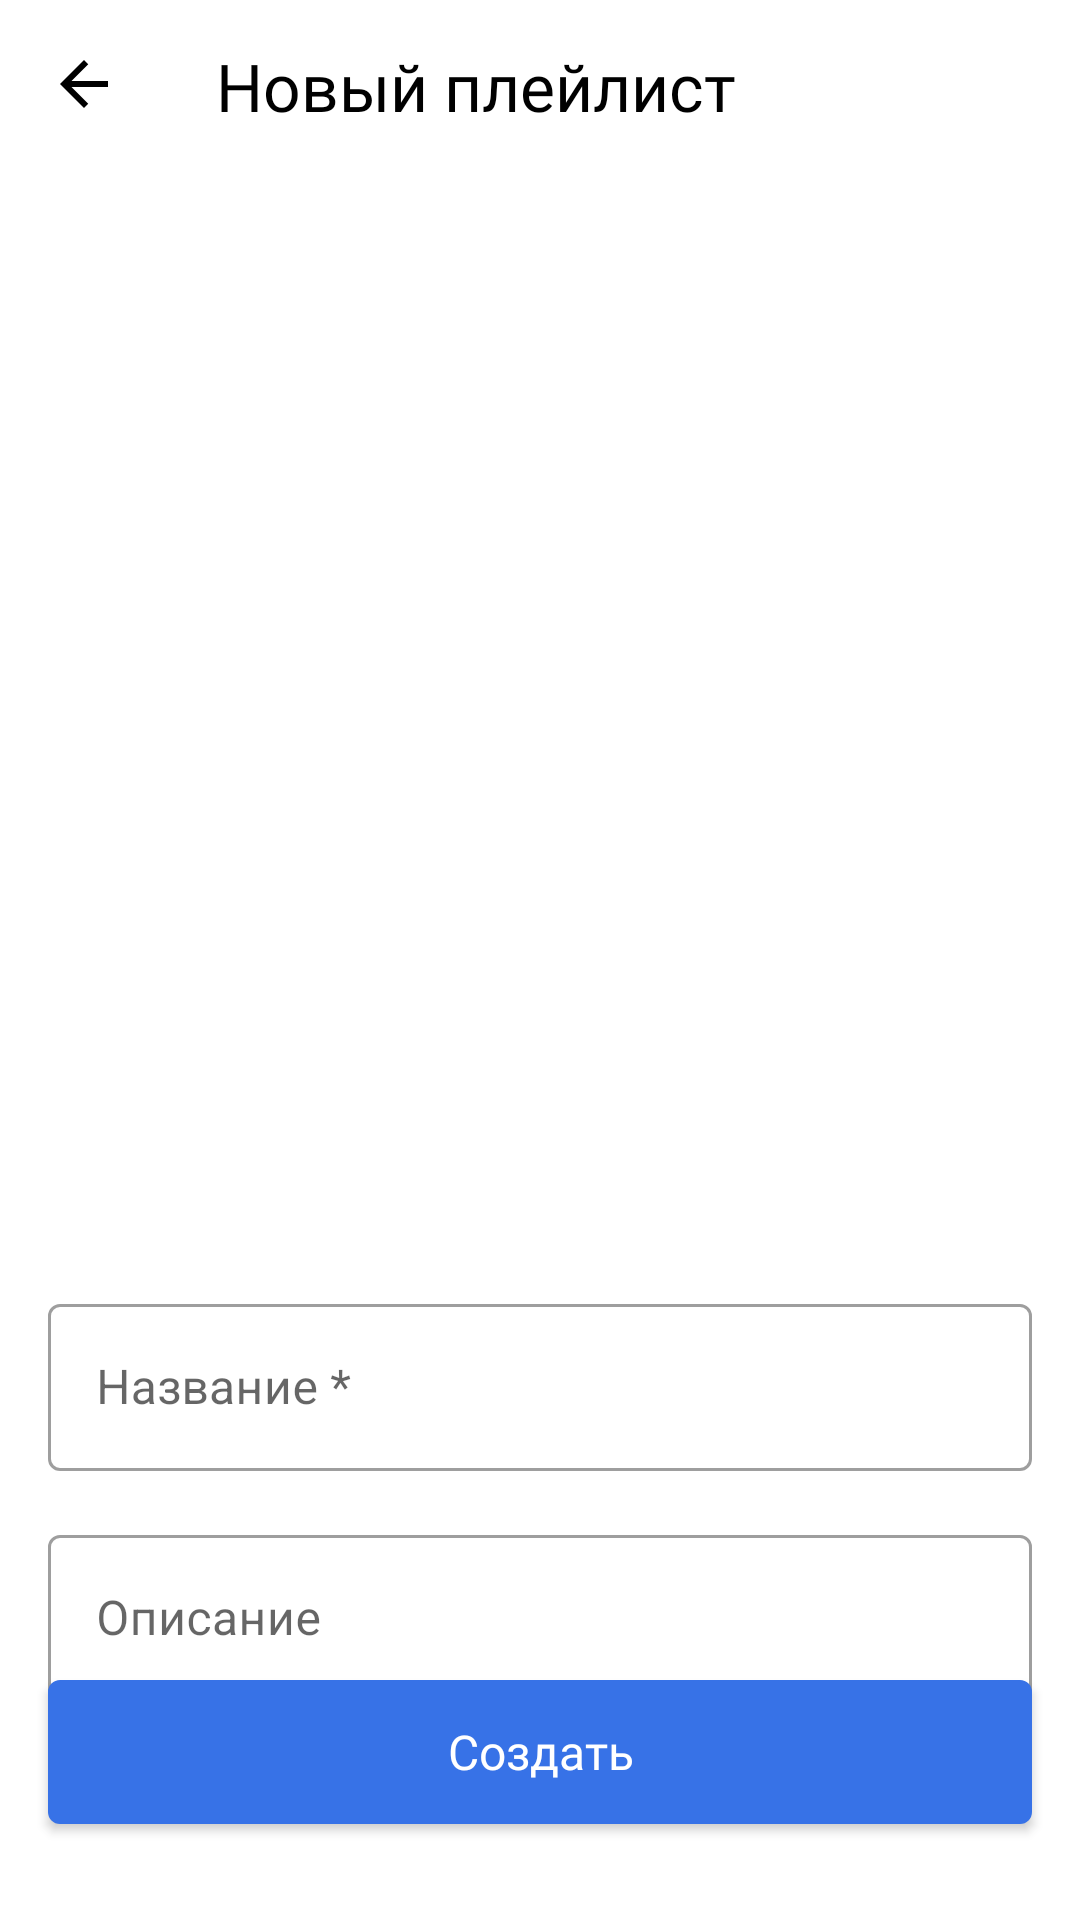

Write the Android layout XML for this screen, with the resource values it uses.
<!-- AndroidManifest.xml: application theme Theme.PlaylistMaker -->
<!-- res/layout/fragment_playlist.xml -->
<?xml version="1.0" encoding="utf-8"?>
<androidx.constraintlayout.widget.ConstraintLayout xmlns:android="http://schemas.android.com/apk/res/android"
    xmlns:app="http://schemas.android.com/apk/res-auto"
    xmlns:tools="http://schemas.android.com/tools"
    android:layout_width="match_parent"
    android:layout_height="match_parent"
    android:background="?attr/backgroundColor"
    tools:context=".playlist.presentation.PlaylistFragment">

    <androidx.appcompat.widget.Toolbar
        android:id="@+id/toolbar"
        style="@style/ToolBarButtonStyle"
        android:layout_height="wrap_content"
        app:layout_constraintEnd_toEndOf="parent"
        app:layout_constraintStart_toStartOf="parent"
        app:layout_constraintTop_toTopOf="parent"
        app:navigationIcon="@drawable/ic_24x24_arrow_back">

        <TextView
            style="@style/ToolBarTextStyle"
            android:text="@string/playlist_title_create" />

    </androidx.appcompat.widget.Toolbar>

    <ImageView
        android:id="@+id/artwork"
        android:layout_width="0dp"
        android:layout_height="0dp"
        android:layout_marginHorizontal="@dimen/playlist_artworkMargins"
        android:layout_marginTop="26dp"
        android:background="@drawable/playlist_artwork_placeholder"
        app:layout_constraintDimensionRatio="1:1"
        app:layout_constraintEnd_toEndOf="parent"
        app:layout_constraintStart_toStartOf="parent"
        app:layout_constraintTop_toBottomOf="@id/toolbar" />

    <com.google.android.material.textfield.TextInputLayout
        android:id="@+id/playlistNameLayout"
        style="@style/Widget.MaterialComponents.TextInputLayout.OutlinedBox"
        android:layout_width="match_parent"
        android:layout_height="wrap_content"
        android:layout_marginHorizontal="@dimen/playlist_controlMargins"
        android:layout_marginTop="32dp"
        android:hint="@string/playlist_name"
        app:hintEnabled="true"
        app:layout_constraintEnd_toEndOf="parent"
        app:layout_constraintStart_toStartOf="parent"
        app:layout_constraintTop_toBottomOf="@id/artwork">

        <com.google.android.material.textfield.TextInputEditText
            android:id="@+id/playlistName"
            android:layout_width="match_parent"
            android:layout_height="wrap_content"
            android:imeOptions="actionDone"
            android:singleLine="true" />
    </com.google.android.material.textfield.TextInputLayout>

    <com.google.android.material.textfield.TextInputLayout
        android:id="@+id/playlistDescriptionLayout"
        style="@style/Widget.MaterialComponents.TextInputLayout.OutlinedBox"
        android:layout_width="match_parent"
        android:layout_height="wrap_content"
        android:layout_marginHorizontal="@dimen/playlist_controlMargins"
        android:layout_marginTop="@dimen/playlist_controlMargins"
        android:hint="@string/playlist_description"
        app:hintEnabled="true"
        app:hintTextColor="@color/YP_blue"
        app:layout_constraintEnd_toEndOf="parent"
        app:layout_constraintStart_toStartOf="parent"
        app:layout_constraintTop_toBottomOf="@id/playlistNameLayout">

        <com.google.android.material.textfield.TextInputEditText
            android:id="@+id/playlistDescription"
            android:layout_width="match_parent"
            android:layout_height="wrap_content"
            android:imeOptions="actionDone"
            android:singleLine="true" />
    </com.google.android.material.textfield.TextInputLayout>

    <androidx.appcompat.widget.AppCompatButton
        android:id="@+id/createPlaylist"
        style="@style/PlaylistButtonTextStyle"
        android:layout_width="match_parent"
        android:layout_height="wrap_content"
        android:layout_marginHorizontal="@dimen/playlist_controlMargins"
        android:layout_marginVertical="32dp"
        android:background="@drawable/button_background"
        android:text="@string/playlist_create"
        android:textColor="@color/YP_white"
        app:layout_constraintBottom_toBottomOf="parent"
        app:layout_constraintEnd_toEndOf="parent"
        app:layout_constraintStart_toStartOf="parent" />
</androidx.constraintlayout.widget.ConstraintLayout>
<!-- resources referenced by this layout -->
<resources>
  <color name="YP_blue">#3772E7</color>
  <color name="YP_white">#FFFFFF</color>
  <dimen name="playlist_artworkMargins">24dp</dimen>
  <dimen name="playlist_controlMargins">16dp</dimen>
  <!-- drawable button_background (drawable) -->
  <?xml version="1.0" encoding="utf-8"?>
  <selector xmlns:android="http://schemas.android.com/apk/res/android">
      <item
          android:state_enabled="false"
          android:drawable="@drawable/button_disabled"/>
      <item
          android:drawable="@drawable/button_enabled"/>
  </selector>
  <!-- drawable ic_24x24_arrow_back (drawable) -->
  <vector xmlns:android="http://schemas.android.com/apk/res/android"
      android:width="24dp"
      android:height="24dp"
      android:viewportWidth="24"
      android:viewportHeight="24">
      <group>
          <clip-path android:pathData="M0,0h24v24h-24z" />
          <path
              android:fillColor="?attr/imageButtonColor"
              android:pathData="M20,11H7.83L13.42,5.41L12,4L4,12L12,20L13.41,18.59L7.83,13H20V11Z" />
      </group>
  </vector>
  <string name="playlist_create">Создать</string>
  <string name="playlist_description">Описание</string>
  <string name="playlist_name">Название *</string>
  <string name="playlist_title_create">Новый плейлист</string>
  <style name="PlaylistButtonTextStyle">
          <item name="android:textColor">@color/YP_black</item>
          <item name="android:textSize">@dimen/playlist_controlTextSize</item>
          <item name="android:textAllCaps">false</item>
          <item name="android:fontFamily">@font/ys_display_medium</item>
      </style>
  <style name="ToolBarButtonStyle">
          <item name="android:layout_width">match_parent</item>
          <item name="android:layout_height">?attr/actionBarSize</item>
      </style>
  <style name="ToolBarTextStyle" parent="Widget.MaterialComponents.TextView">
          <item name="android:textColor">@color/black</item>
          <item name="android:layout_width">wrap_content</item>
          <item name="android:layout_height">wrap_content</item>
          <item name="android:layout_marginTop">14dp</item>
          <item name="android:layout_marginBottom">16dp</item>
          <item name="android:textSize">@dimen/title_text_size</item>
          <item name="android:gravity">center_vertical</item>
          <item name="android:fontFamily">@font/ys_display_medium</item>
      </style>
  <!-- drawable button_disabled (drawable) -->
  <?xml version="1.0" encoding="utf-8"?>
  <shape
      xmlns:android="http://schemas.android.com/apk/res/android"
      android:shape="rectangle">
      <corners
          android:radius="4dp" />
      <solid
          android:color="?attr/grayControlsBackgroundColor"/>
  </shape>
  <!-- drawable button_enabled (drawable) -->
  <?xml version="1.0" encoding="utf-8"?>
  <shape
      xmlns:android="http://schemas.android.com/apk/res/android"
      android:shape="rectangle">
      <corners
          android:radius="4dp" />
      <solid
          android:color="@color/YP_blue"/>
  </shape>
  <color name="YP_gray">#DADADA</color>
  <dimen name="playlist_artworkRadius">8dp</dimen>
  <color name="YP_black">#1A1B22</color>
  <dimen name="playlist_controlTextSize">16dp</dimen>
  <color name="black">#FF000000</color>
  <dimen name="title_text_size">22sp</dimen>
  <color name="purple_700">#FF3700B3</color>
  <color name="teal_200">#FF3772E7</color>
  <color name="teal_700">#FF3772E7</color>
  <color name="smoke">#AEAFB4</color>
  <color name="lightgray">#FFE6E8EB</color>
  <color name="YP_light_gray">#E6E8EB</color>
  <color name="YP_text_gray">#AEAFB4</color>
  <color name="YP_button_light_gray">#AEAFB4</color>
</resources>
